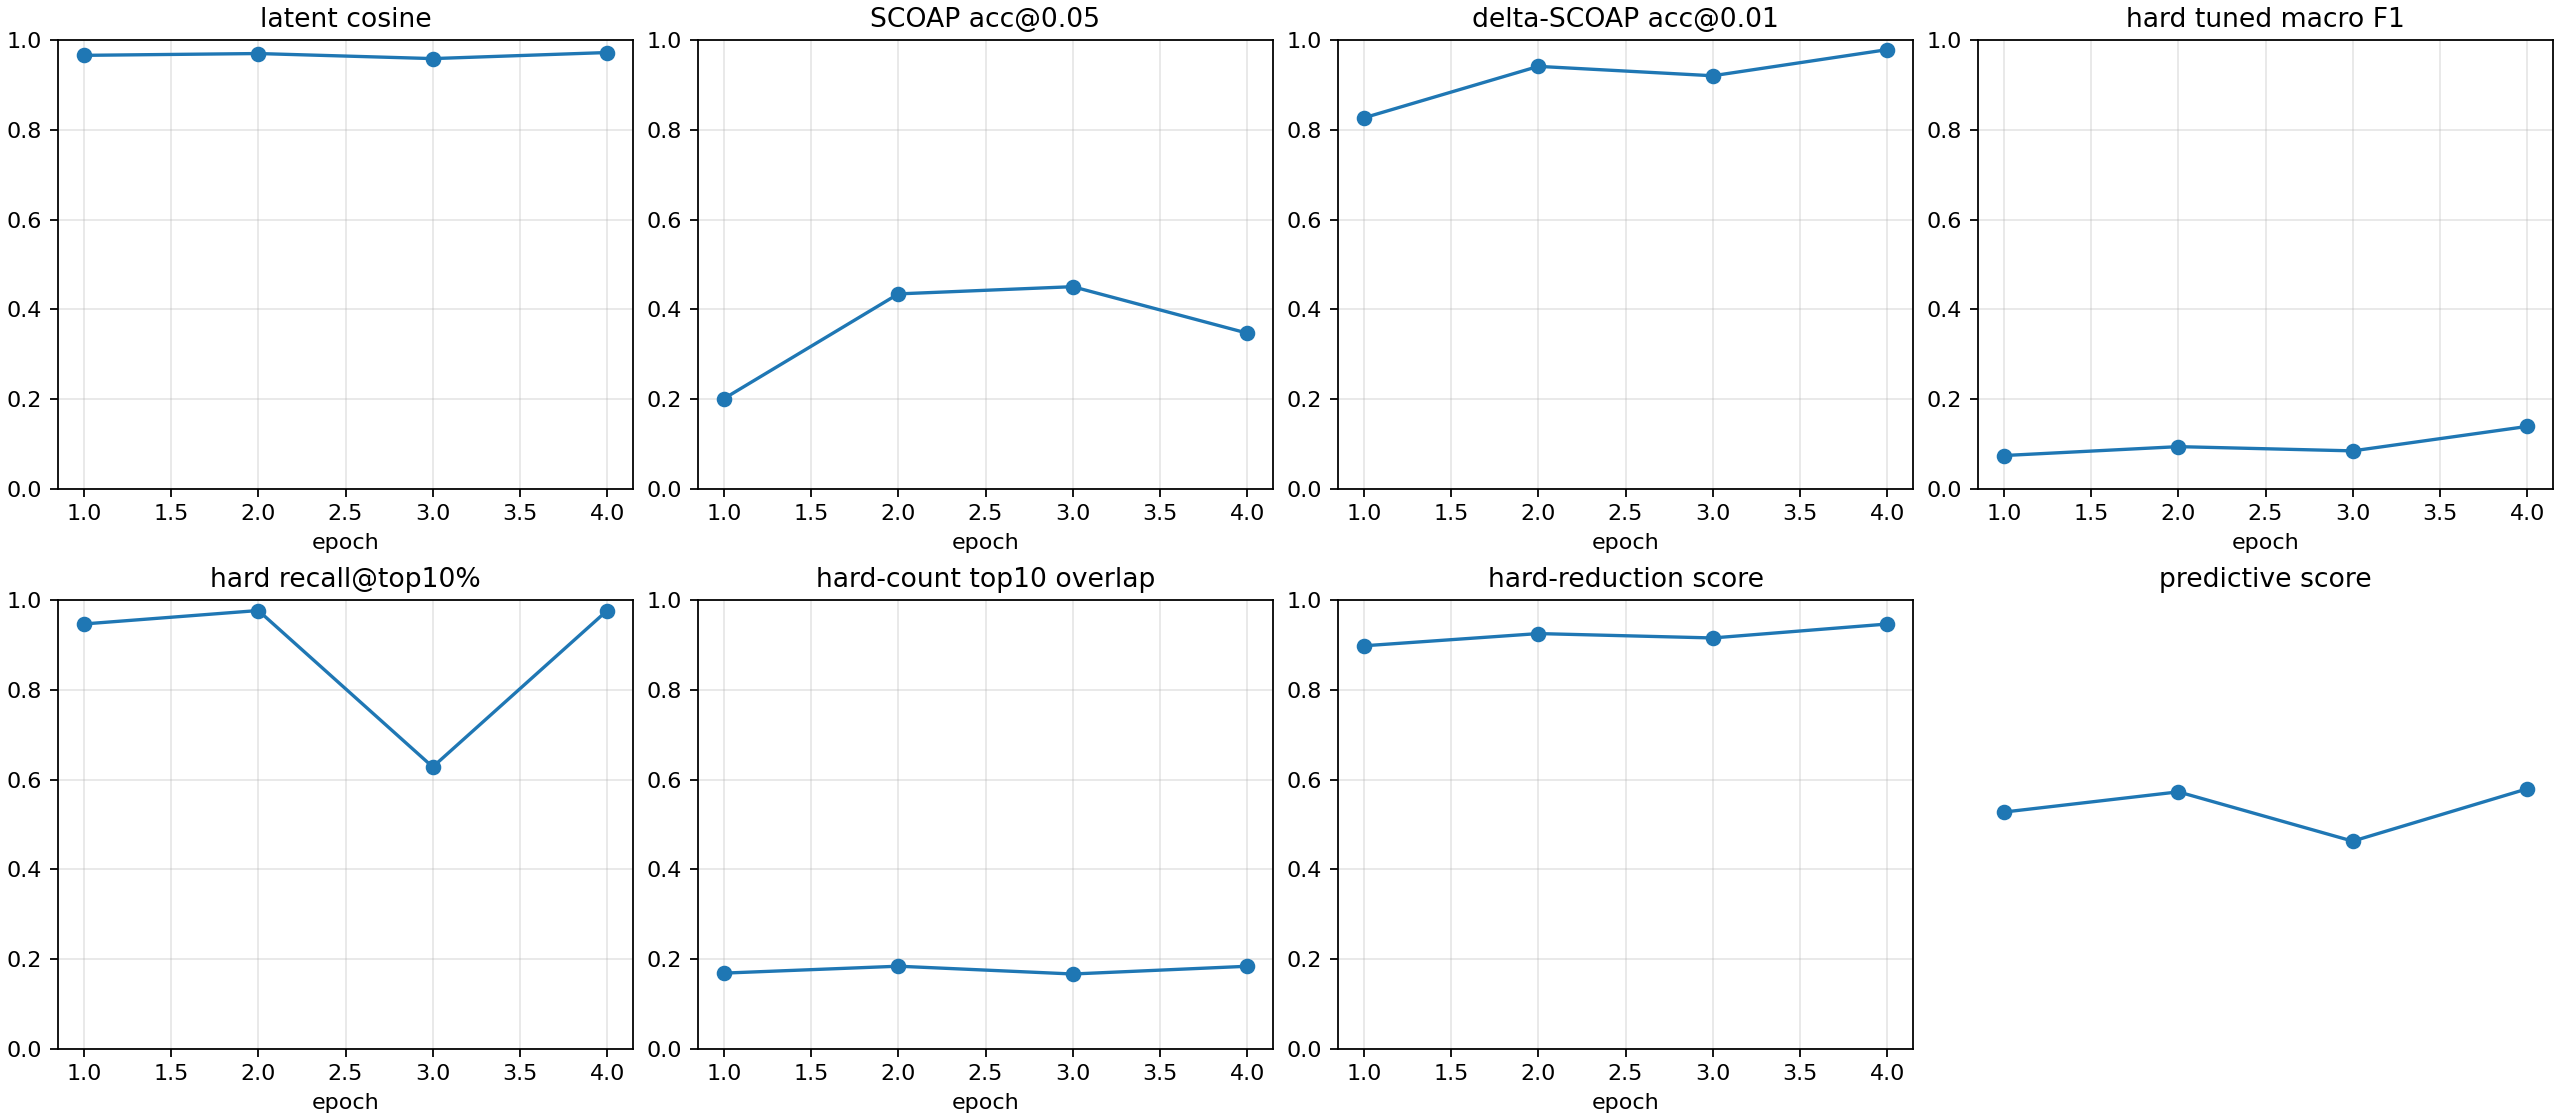

Values plotted in this chart, from the file beside it:
checkpoint, epoch, samples, latent_smooth_l1, scoap_mae, delta_scoap_mae, hard_bce, hard_sa0_precision, hard_sa0_recall, hard_sa0_f1, hard_sa0_pr_auc, hard_sa1_precision, hard_sa1_recall, hard_sa1_f1, hard_sa1_pr_auc, hard_macro_f1, hard_macro_f1_tuned, hard_threshold_sa0, hard_threshold_sa1, hard_micro_accuracy, hard_recall_at_top_1pct, hard_recall_at_top_5pct, hard_recall_at_top_10pct, hard_count_mae
autoresearch/predictive-main-260625-1211…, 1, 512, 0.07044, 0.1072, 0.005952, 0.6726, 0.02932, 0.6923, 0.05625, 0.04683, 0.02806, 0.987, 0.05457, 0.1159, 0.05541, 0.07428, 0.95, 0.95, 0.8063, 0.2917, 0.3374, 0.9466, 0.5162
autoresearch/predictive-main-260625-1211…, 2, 512, 0.05969, 0.07188, 0.004188, 0.4803, 0.03252, 0.9231, 0.06283, 0.1025, 0.03725, 0.9877, 0.07179, 0.2083, 0.06731, 0.09413, 0.75, 0.95, 0.8549, 0.3392, 0.6169, 0.9766, 0.5153
autoresearch/predictive-main-260625-1211…, 3, 512, 0.07983, 0.06619, 0.004454, 0.7668, 0.02484, 0.9231, 0.04839, 0.03436, 0.02441, 0.9877, 0.04765, 0.2601, 0.04802, 0.08469, 0.95, 0.95, 0.7759, 0.3117, 0.3481, 0.6281, 0.5246
autoresearch/predictive-main-260625-1211…, 4, 512, 0.05418, 0.0753, 0.002945, 0.2577, 0.025, 0.6923, 0.04826, 0.08, 0.06939, 0.9863, 0.1297, 0.1709, 0.08896, 0.1392, 0.95, 0.95, 0.9241, 0.3555, 0.3753, 0.9766, 0.5088
autoresearch/predictive-main-260625-1211…, -2, 512, 0.05418, 0.0753, 0.002945, 0.2577, 0.025, 0.6923, 0.04826, 0.08, 0.06939, 0.9863, 0.1297, 0.1709, 0.08896, 0.1392, 0.95, 0.95, 0.9241, 0.3555, 0.3753, 0.9766, 0.5088
autoresearch/predictive-main-260625-1211…, -1, 512, 0.05418, 0.0753, 0.002945, 0.2577, 0.025, 0.6923, 0.04826, 0.08, 0.06939, 0.9863, 0.1297, 0.1709, 0.08896, 0.1392, 0.95, 0.95, 0.9241, 0.3555, 0.3753, 0.9766, 0.5088
